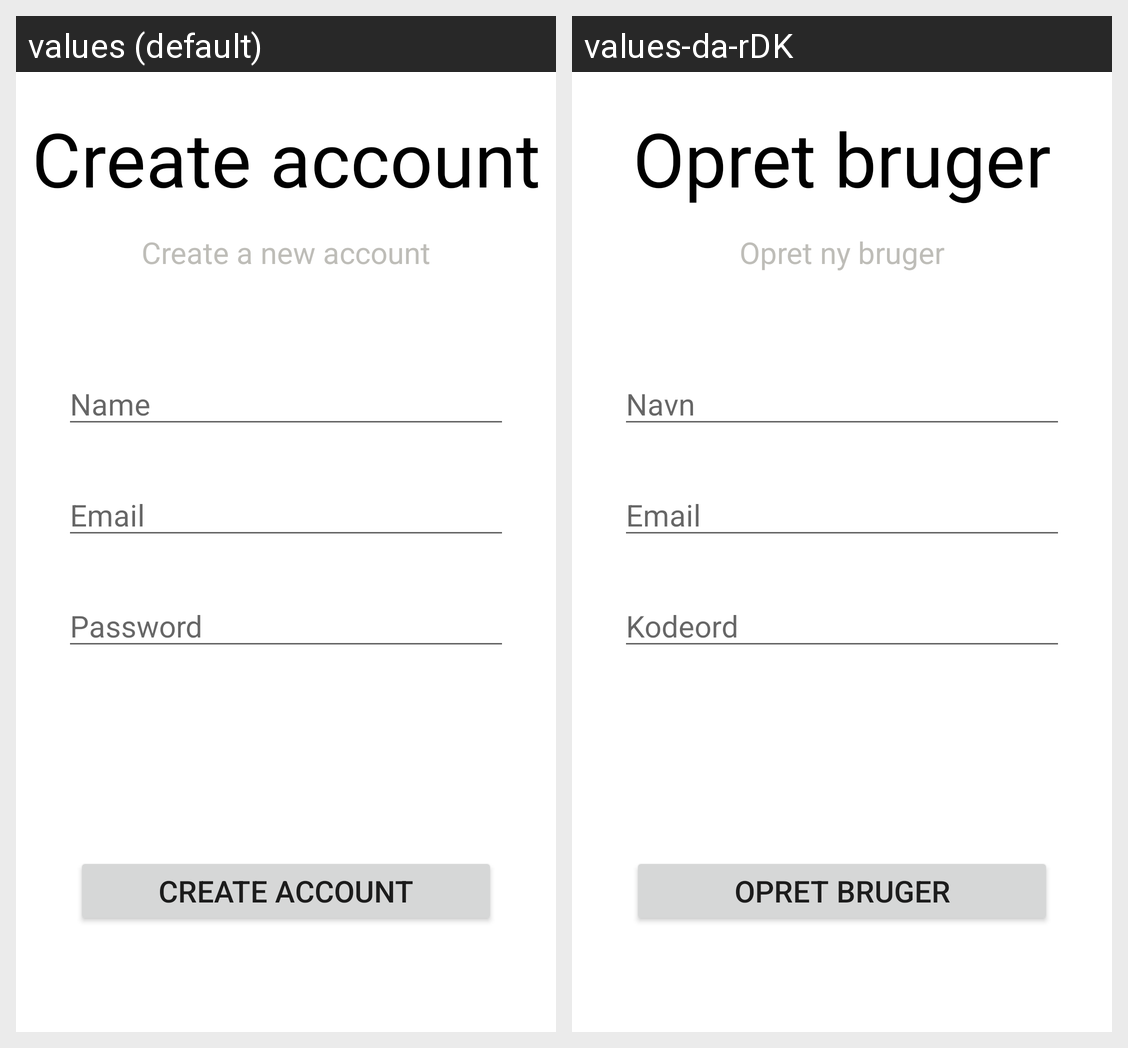

Translations of the strings shown on this Android screen, per locale in the grid:
Android screen res/layout/activity_register.xml rendered under 2 locales, left to right: values (default), values-da-rDK. Device: Nexus 5 (rendered at 1080×1920; each locale shown at half size, 540×960, under a caption strip naming it); theme Theme.AppProject_Travlers.
Strings drawn on this screen, with the default value and each locale's value (text and hints the layout hard-codes, and strings that could not be matched under every locale, appear in the picture but are not listed):

txtCreateNewHeader
  values: Create account
  values-da-rDK: Opret bruger

txtCreateNewSubHeader
  values: Create a new account
  values-da-rDK: Opret ny bruger

hintEmail
  values: Email
  values-da-rDK: Email

edtHintName
  values: Name
  values-da-rDK: Navn

txtHintPassword
  values: Password
  values-da-rDK: Kodeord

btnCreateNewAccount
  values: Create account
  values-da-rDK: Opret bruger
